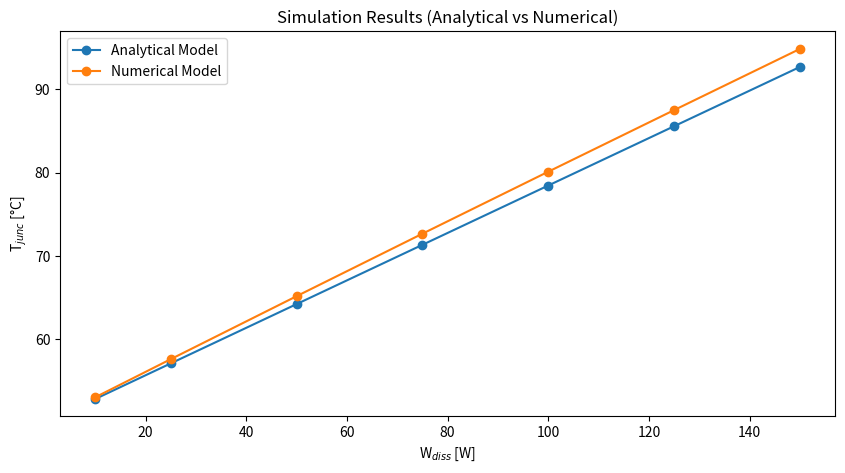

Generate this figure with matplotlib:
import numpy as np
import matplotlib.pyplot as plt

W_diss = np.array([10,      25,     50,     75,     100,    125,    150])
python = np.array([52.847,  57.116, 64.233, 71.349, 78.465, 85.582, 92.698])
COMSOL = np.array([53.052,  57.624, 65.183, 72.682, 80.125, 87.516, 94.863])

plt.figure(figsize=(10,5))
plt.plot(W_diss, python, 'o-', label=f'Analytical Model')
plt.plot(W_diss, COMSOL, 'o-', label=f'Numerical Model')
plt.xlabel("W$_{diss}$ [W]")
plt.ylabel("T$_{junc}$ [°C]")
plt.legend()
plt.title("Simulation Results (Analytical vs Numerical)")
plt.show()
